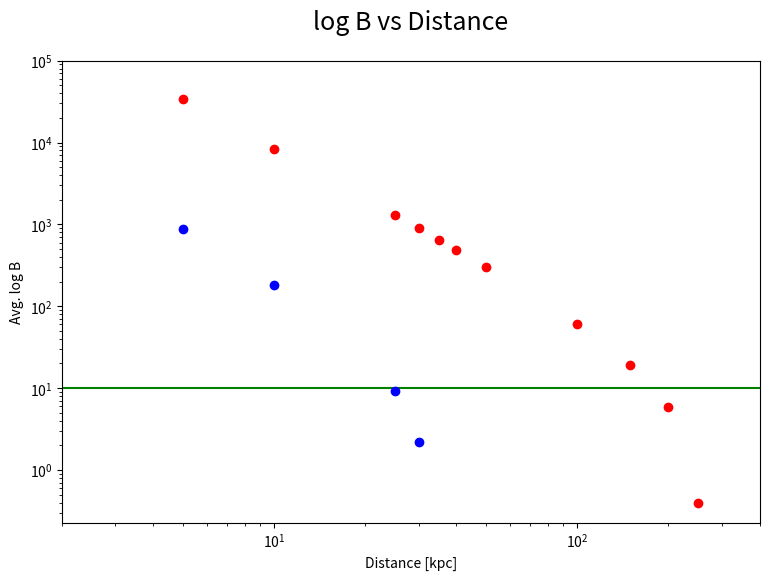

Reproduce this figure in Python. (Note: this script raises an exception after producing the figure.)
# -*- coding: utf-8 -*-
"""
Created on Fri Jan 20 14:37:47 2017

@author: Vincent
"""

import matplotlib as mpl
mpl.use('Agg')
import matplotlib.pyplot as plt
import numpy as np

plot_name = 'A+_Bsn.png'
title = 'log B vs Distance'

distances = [5, 10, 25, 30, 35, 40, 50, 100, 150, 200, 250, 300, 350]
dim_data = [33734, 8410, 1316, 902, 652, 493, 305, 61, 19, 5.8, 0.4, -1.9, -3.1]
mur_data = [869, 183, 9.2, 2.2, -1.9, -4.4, -6.4, -7.6, -7.6, -7.8, -7.6, -7.7, -8]

line_x = [.000001, 99999]
line_y = [10, 10]

plt.figure(figsize=(9,6))
plt.title(title, fontsize=18, y = 1.05)

plt.loglog(distances, dim_data, 'ro', zorder = 2, label='Dimmelmeier Injections')
plt.loglog(distances, mur_data, 'bo', zorder = 2, label='Murphy Injections')
plt.loglog(line_x, line_y, 'g-', zorder = 1)

#plt.plot(line[0], line[1], color='g', linestyle='-', linewidth=2)#, label='Full Data\nSlope = ' + rounding(full_slope, precision) + '\np = ' + rounding(full_p_value, precision), alpha=0.5, zorder=10)


plt.xlim([2, 400])
plt.ylim([0, 100000])
plt.xlabel('Distance [kpc]')
plt.ylabel('Avg. log B')
plt.grid(b=True, which='major',color='0.75',linestyle='-')
plt.minorticks_on()
plt.grid(b=True, which='minor',color='0.85',linestyle='--')
#plt.ticklabel_format(axis = 'y', style = 'sci', scilimits = (-2,2))
#plt.ticklabel_format(axis = 'x', style = 'sci', scilimits = (-2,2))
legend = plt.legend(prop={'size':6})
legend.get_frame().set_alpha(0.5)
for label in legend.get_texts():
    label.set_fontsize('large')
# save and close figure
plt.savefig(plot_name, bbox_inches='tight')
#plt.clf()
plt.close()
